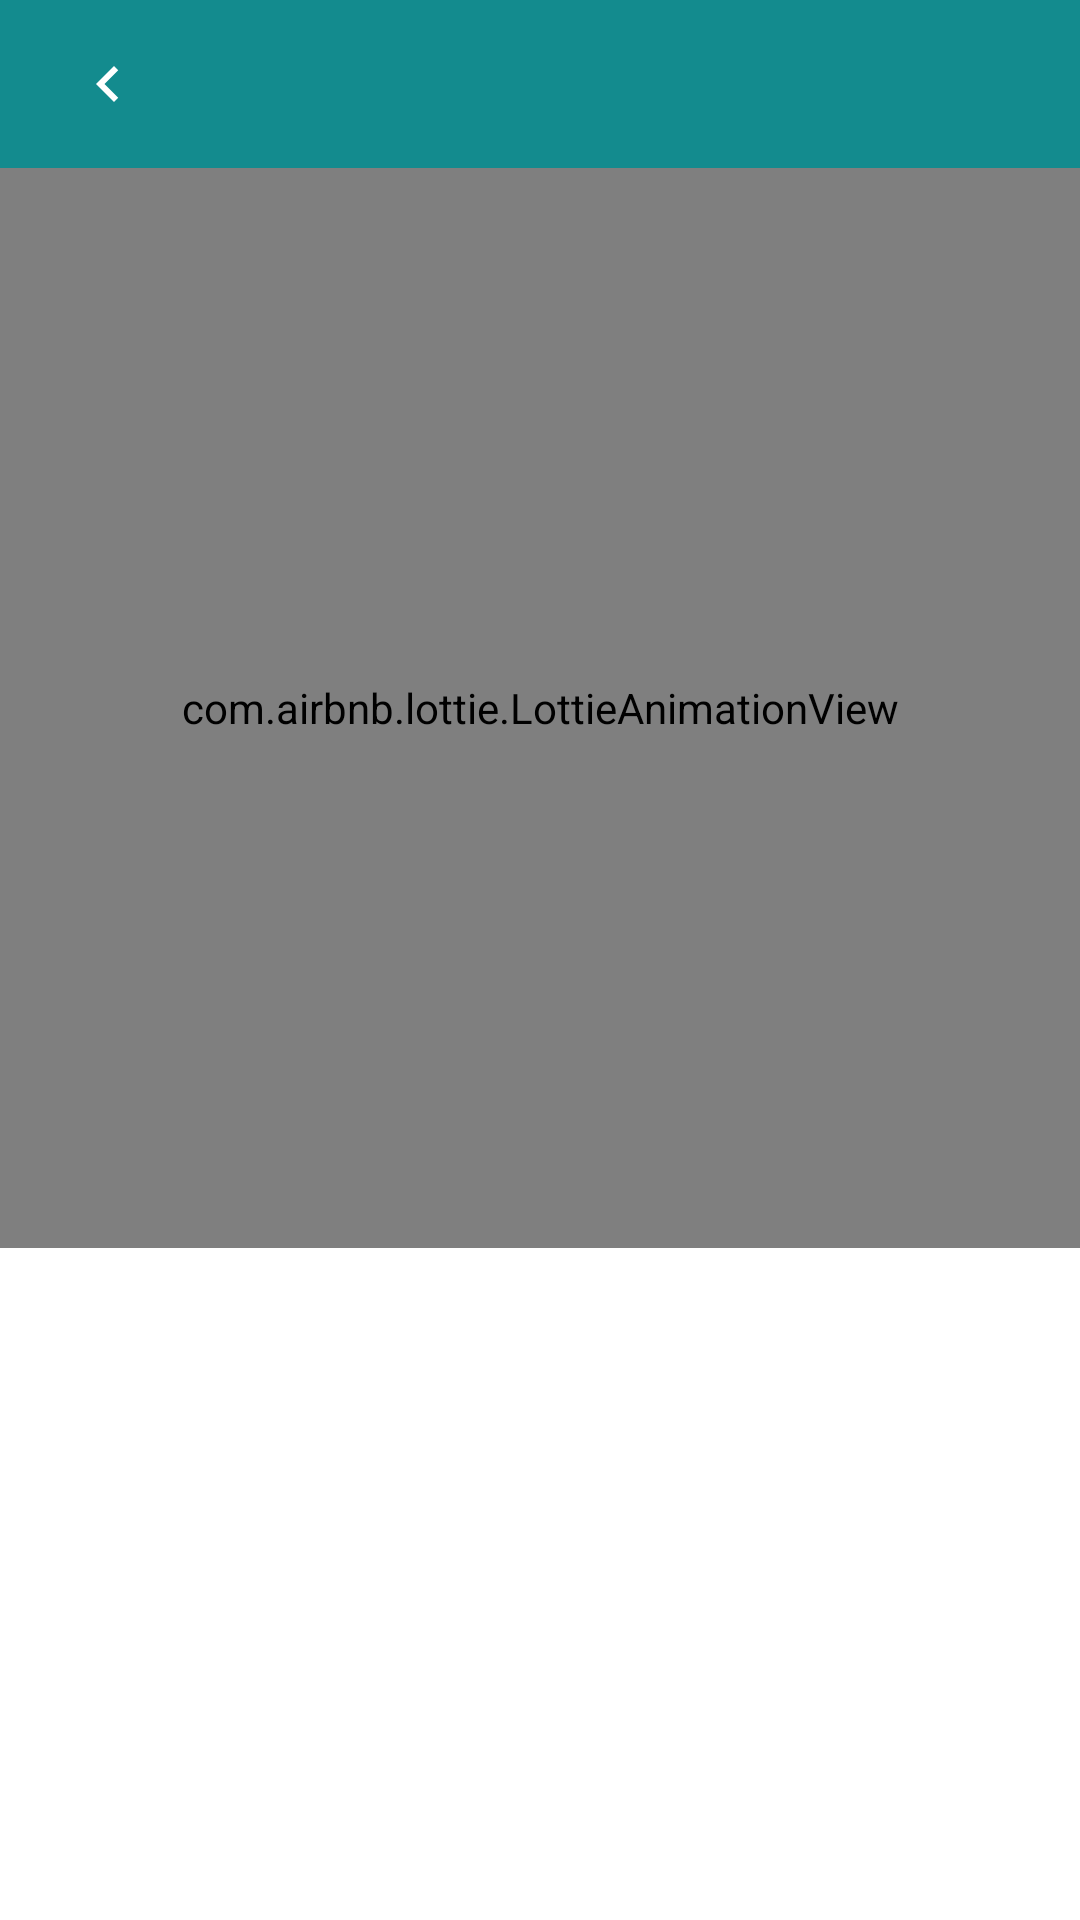

Android layout source for this screen:
<!-- AndroidManifest.xml: application theme Theme.Programming -->
<!-- res/layout/fragment_detail.xml -->
<?xml version="1.0" encoding="utf-8"?>
<androidx.constraintlayout.widget.ConstraintLayout xmlns:android="http://schemas.android.com/apk/res/android"
    android:layout_width="match_parent"
    android:layout_height="match_parent"
    xmlns:app="http://schemas.android.com/apk/res-auto">

    <include layout="@layout/action_bar_detail"
        android:id="@+id/actionBar"/>

    <com.airbnb.lottie.LottieAnimationView
        android:id="@+id/lanDetail"
        android:layout_width="match_parent"
        android:layout_height="360dp"
        app:layout_constraintTop_toBottomOf="@id/actionBar"
        android:scaleType="centerCrop"
        app:lottie_autoPlay="true"
        app:lottie_fileName="kotlin_android.json"
        app:lottie_loop="true" />
    <ScrollView
        android:id="@+id/scrollView"
        android:layout_width="match_parent"
        android:layout_height="0dp"
        app:layout_constraintTop_toBottomOf="@id/lanDetail"
        app:layout_constraintBottom_toBottomOf="parent">
        <LinearLayout
            android:id="@+id/llLang"
            android:layout_width="match_parent"
            android:layout_height="wrap_content"
            android:orientation="vertical">
            <androidx.appcompat.widget.AppCompatTextView
                android:id="@+id/tvInfo"
                android:layout_width="match_parent"
                android:layout_height="wrap_content"
                android:textSize="@dimen/text_size_standard"
                android:textColor="@color/black"
                android:layout_margin="@dimen/margin_standard"/>
        </LinearLayout>
    </ScrollView>


</androidx.constraintlayout.widget.ConstraintLayout>
<!-- res/layout/action_bar_detail.xml (included above) -->
<?xml version="1.0" encoding="utf-8"?>
<androidx.constraintlayout.widget.ConstraintLayout xmlns:android="http://schemas.android.com/apk/res/android"
    xmlns:tools="http://schemas.android.com/tools"
    android:layout_width="match_parent"
    android:layout_height="wrap_content"
    xmlns:app="http://schemas.android.com/apk/res-auto"
    android:background="@color/purple_500">

    <LinearLayout
        android:layout_width="match_parent"
        android:layout_height="?attr/actionBarSize"
        app:layout_constraintTop_toTopOf="parent"
        android:orientation="horizontal">

        <ImageView
            android:id="@+id/btnHome"
            android:layout_width="40dp"
            android:layout_height="40dp"
            android:src="@drawable/ic_back"
            android:layout_gravity="center_vertical"
            android:layout_marginHorizontal="@dimen/margin_standard"
            android:padding="@dimen/margin_middle"/>

        <TextView
            android:id="@+id/actionBarTitle"
            android:layout_width="wrap_content"
            android:layout_height="wrap_content"
            android:layout_gravity="center_vertical"
            android:layout_marginEnd="@dimen/margin_standard"
            android:textColor="@color/white"
            android:textSize="@dimen/title_text_size"
            android:textStyle="bold"
            tools:ignore="SpUsage" />

        <TextView
            android:id="@+id/webView"
            android:layout_width="0dp"
            android:layout_height="wrap_content"
            android:layout_marginEnd="@dimen/margin_standard"
            android:textColor="@color/white"
            android:textSize="@dimen/title_text_size"
            android:textStyle="italic"
            tools:ignore="SpUsage"
            android:layout_weight="0.5"
            android:layout_gravity="center_vertical"
            android:gravity="end"/>

    </LinearLayout>

</androidx.constraintlayout.widget.ConstraintLayout>
<!-- resources referenced by this layout -->
<resources>
  <color name="black">#FF000000</color>
  <color name="purple_500">#138b8e</color>
  <color name="white">#FFFFFFFF</color>
  <dimen name="margin_middle">8dp</dimen>
  <dimen name="margin_standard">16dp</dimen>
  <dimen name="text_size_standard">18dp</dimen>
  <dimen name="title_text_size">20dp</dimen>
  <!-- drawable ic_back (drawable) -->
  <vector xmlns:android="http://schemas.android.com/apk/res/android"
      android:width="24dp"
      android:height="24dp"
      android:tint="@color/white"
      android:viewportWidth="24"
      android:viewportHeight="24">
      <path
          android:fillColor="@android:color/white"
          android:pathData="M15.41,7.41L14,6l-6,6 6,6 1.41,-1.41L10.83,12z" />
  </vector>
  <style name="Theme.Programming" parent="Theme.MaterialComponents.DayNight.NoActionBar">
          
          <item name="colorPrimary">@color/purple_500</item>
          <item name="colorPrimaryVariant">@color/teal_200</item>
          <item name="colorOnPrimary">@color/white</item>
  
          
          <item name="colorSecondary">@color/purple_500</item>
          <item name="colorSecondaryVariant">@color/teal_700</item>
          <item name="colorOnSecondary">@color/black</item>
          
          <item name="android:statusBarColor" tools:targetApi="l">?attr/colorPrimaryVariant</item>
          
      </style>
  <color name="teal_200">#33509D</color>
  <color name="teal_700">#FF018786</color>
</resources>
